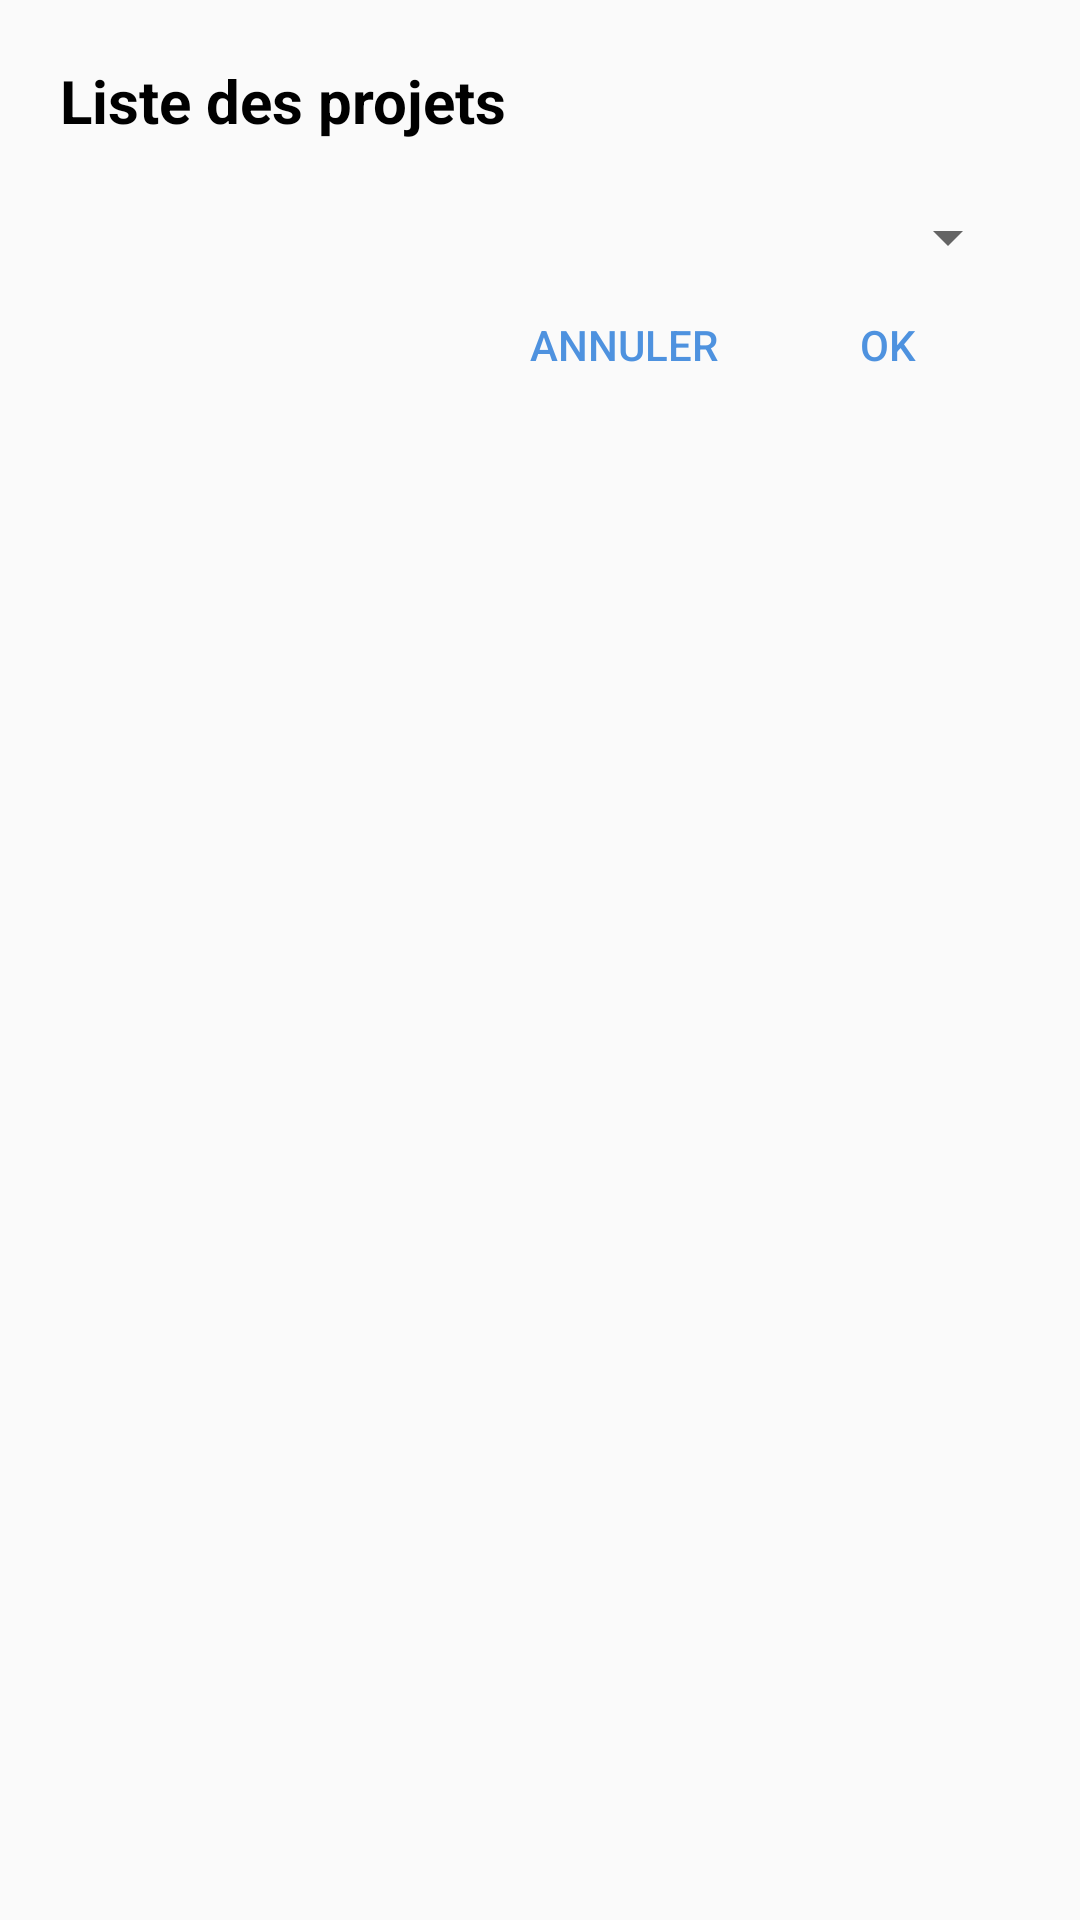

Write the Android layout XML for this screen, with the resource values it uses.
<!-- AndroidManifest.xml: application theme AppTheme -->
<!-- res/layout/layout_project_dialog.xml -->
<?xml version="1.0" encoding="utf-8"?>
<androidx.constraintlayout.widget.ConstraintLayout xmlns:android="http://schemas.android.com/apk/res/android"
    xmlns:app="http://schemas.android.com/apk/res-auto"
    android:orientation="vertical"
    android:layout_width="match_parent"
    android:layout_height="match_parent"
    android:padding="20dp">

    <LinearLayout
        android:id="@+id/projectDialogLinearLyt"
        android:layout_width="match_parent"
        android:layout_height="wrap_content"
        android:orientation="vertical"
        app:layout_constraintTop_toTopOf="parent">

        <TextView
            android:id="@+id/projectDialogTitle"
            android:layout_width="match_parent"
            android:layout_height="wrap_content"
            android:text="@string/project_list"
            style="@style/add_task_tv_style"/>

        <Spinner
            android:id="@+id/projectDialogSpinner"
            android:layout_width="match_parent"
            android:layout_height="wrap_content"
            android:layout_marginTop="20dp"/>

    </LinearLayout>

    <LinearLayout
        android:id="@+id/projectButtonLinearLyt"
        android:layout_width="match_parent"
        android:layout_height="wrap_content"
        android:gravity="right"
        app:layout_constraintTop_toBottomOf="@id/projectDialogLinearLyt">

        <Button
            android:id="@+id/cancelProjectDialog"
            android:layout_width="wrap_content"
            android:layout_height="wrap_content"
            android:text="@string/cancel"
            android:textColor="@color/colorPrimary"
            style="@style/Widget.AppCompat.Button.Borderless.Colored"/>

        <Button
            android:id="@+id/okProjectDialog"
            android:layout_width="wrap_content"
            android:layout_height="wrap_content"
            android:text="@string/ok"
            android:textColor="@color/colorPrimary"
            style="@style/Widget.AppCompat.Button.Borderless.Colored"/>

    </LinearLayout>

</androidx.constraintlayout.widget.ConstraintLayout>
<!-- resources referenced by this layout -->
<resources>
  <color name="colorPrimary">#4E92DF</color>
  <string name="cancel">annuler</string>
  <string name="ok">Ok</string>
  <string name="project_list">Liste des projets</string>
  <style name="add_task_tv_style">
          <item name="android:textSize">20dp</item>
          <item name="android:textStyle">bold</item>
          <item name="android:textColor">@color/colorAccent</item>
      </style>
  <style name="AppTheme" parent="Theme.AppCompat.Light.DarkActionBar">
          
          <item name="colorPrimary">@color/colorPrimary</item>
          <item name="colorPrimaryDark">@color/colorPrimaryDark</item>
          <item name="colorAccent">@color/colorAccent</item>
      </style>
  <color name="colorAccent">#000000</color>
  <color name="colorPrimaryDark">#3F7ABD</color>
</resources>
